Photos from the image-classification dataset "data" in the GitHub repository rokhayacoumbadiouf-bit/Atelier_Preparation_Donnees_Images. Its 6 classes are: cardboard, glass, metal, paper, plastic, trash.

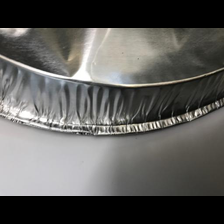
Label: metal

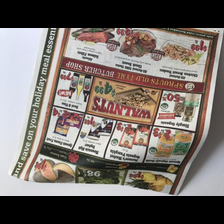
Label: paper

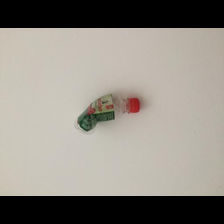
Label: plastic

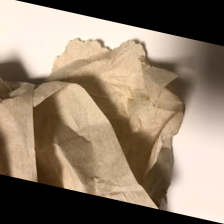
Label: trash

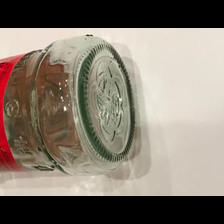
Label: glass

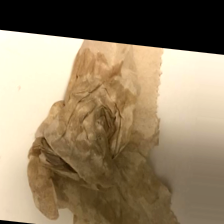
Label: trash
